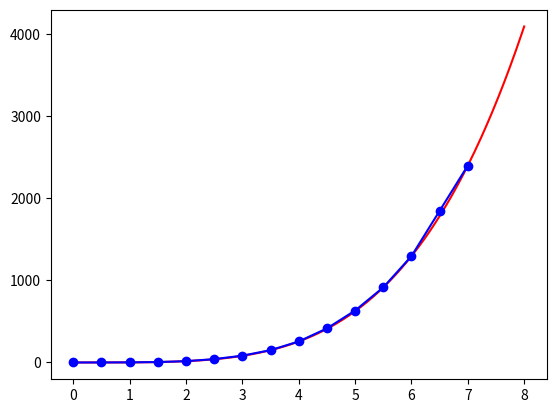

This chart was generated by the following Python code:



def trouver_le_pas(T) :
    i = 0
    freq={}
    for i in range(1,len(T)) :
        pas = round(T[i]-T[i-1],2)
        if (pas in freq) :
            freq[pas] +=1
        else :
            freq[pas] =1
    ranking = sorted(freq.items(),key=lambda x : x[1])
    print(ranking)
    return(ranking[-1][0])


def interpolation(T,data) :
    pas = trouver_le_pas(T)  
    tmax=T[-1]
    tmin=T[0]
    time_interval=tmax-tmin
    n=int(time_interval/pas)
    I=[data[0]]
    i=1
    j=1
    while(i<n) :
        if (T[j]>=(i*pas+tmin)) :
            while (T[j]>=(i*pas+tmin)) :
                I.append((i*pas+tmin-T[j-1])*(data[j]-data[j-1])/(T[j]-T[j-1])+data[j-1])
                i=i+1
        j=j+1
    return I
        

import matplotlib.pyplot as plt
import numpy as np

T = [0, 0.5, 0.9, 1.5, 2.0, 2.6, 3.1, 3.5, 4.0, 4.4, 4.9, 5.5, 6.0, 7.0, 7.5]

data = [i**4 for i in T]

I = interpolation(T, data)

plt.plot(np.linspace(0, 8, 1000), [i**4 for i in np.linspace(0, 8, 1000)] , color='r')

plt.plot([0.5*i for i in range(15)], I, marker='o', color='b')

plt.show()
